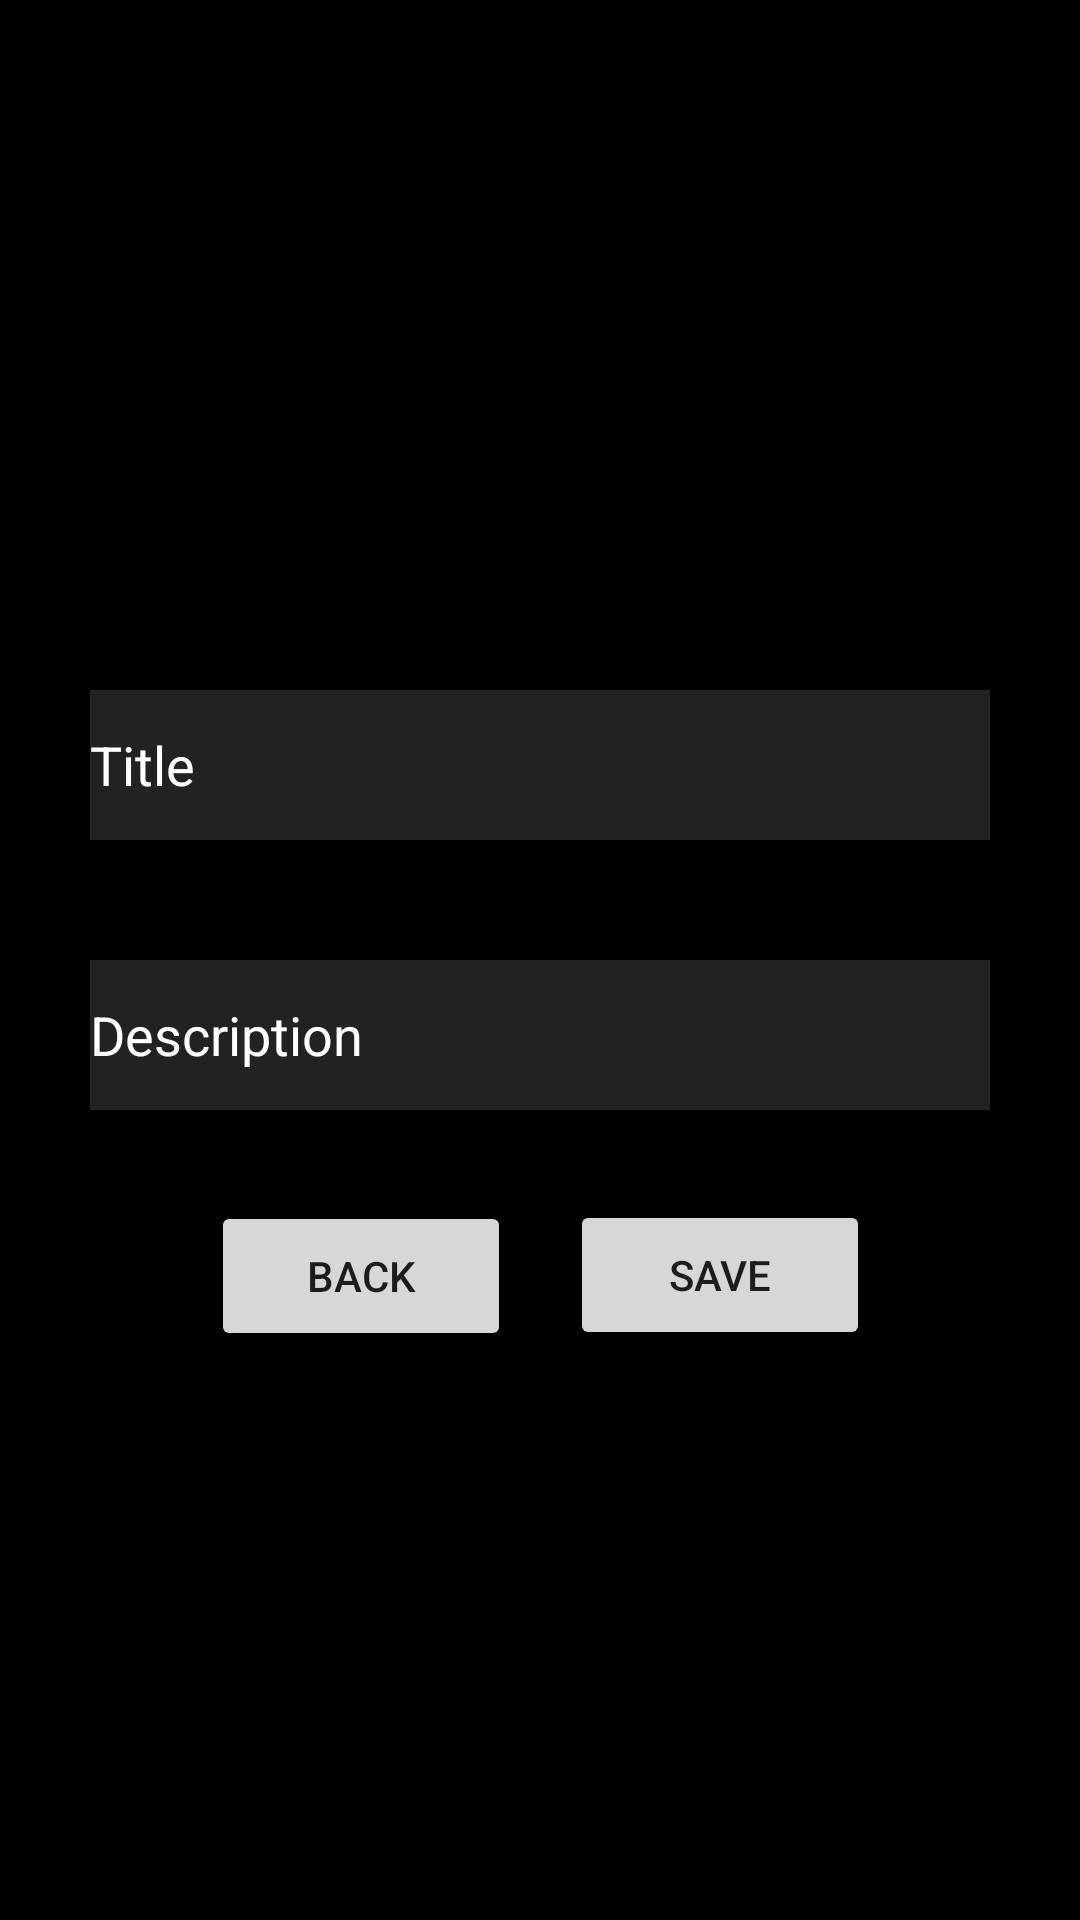

Layout XML and referenced resources for this Android screen:
<!-- AndroidManifest.xml: application theme Theme.NotesMobile -->
<!-- res/layout/activity_add_screen.xml -->
<?xml version="1.0" encoding="utf-8"?>
<androidx.appcompat.widget.ActionMenuView
    xmlns:android="http://schemas.android.com/apk/res/android"
    xmlns:app="http://schemas.android.com/apk/res-auto"
    xmlns:tools="http://schemas.android.com/tools"
    android:layout_width="match_parent"
    android:layout_height="match_parent"
    android:background="@android:color/black"
    tools:context=".AddScreen">

    <LinearLayout
        android:layout_width="300dp"
        android:layout_height="300dp"
        android:layout_marginLeft="0dp"
        android:layout_marginTop="100dp"
        android:background="@color/black"
        android:gravity="center"
        android:orientation="vertical"
        tools:layout_editor_absoluteX="200dp"
        tools:layout_editor_absoluteY="200dp">

        <EditText
            android:id="@+id/title"
            android:text="Title"
            android:textColor="@color/white"
            android:layout_width="300dp"
            android:layout_height="50dp"
            android:layout_marginLeft="0dp"
            android:layout_marginTop="40dp"
            android:background="#222222"></EditText>

        <EditText
            android:id="@+id/description"
            android:text="Description"
            android:textColor="@color/white"
            android:layout_width="300dp"
            android:layout_height="50dp"
            android:layout_marginTop="40dp"
            android:layout_marginRight="0dp"
            android:background="#222222"></EditText>

        <Button
            android:id="@+id/buttonSave"
            android:layout_width="100dp"
            android:layout_height="50dp"
            android:layout_marginLeft="60dp"
            android:layout_marginTop="30dp"
            android:text="Save"
            android:onClick="save"
            ></Button>
        <Button
            android:id="@+id/buttonBack"
            android:layout_width="100dp"
            android:layout_height="50dp"
            android:layout_marginLeft="-60dp"
            android:layout_marginTop="-50dp"
            android:text="Back"
            android:onClick="back"
            ></Button>

    </LinearLayout>

</androidx.appcompat.widget.ActionMenuView>
<!-- resources referenced by this layout -->
<resources>
  <style name="Theme.NotesMobile" parent="Theme.MaterialComponents.DayNight.DarkActionBar">
          
          <item name="colorPrimary">@color/purple_500</item>
          <item name="colorPrimaryVariant">@color/purple_700</item>
          <item name="colorOnPrimary">@color/white</item>
          
          <item name="colorSecondary">@color/teal_200</item>
          <item name="colorSecondaryVariant">@color/teal_700</item>
          <item name="colorOnSecondary">@color/black</item>
          
          <item name="android:statusBarColor">?attr/colorPrimaryVariant</item>
          
      </style>
  <!-- not gathered from this repository: default colours our renderer supplied (Android Studio template values) -->
  <color name="purple_500">#FF6200EE</color>
  <color name="purple_700">#FF3700B3</color>
  <color name="teal_200">#FF03DAC5</color>
  <color name="teal_700">#FF018786</color>
  <color name="black">#FF000000</color>
  <color name="white">#FFFFFFFF</color>
</resources>
